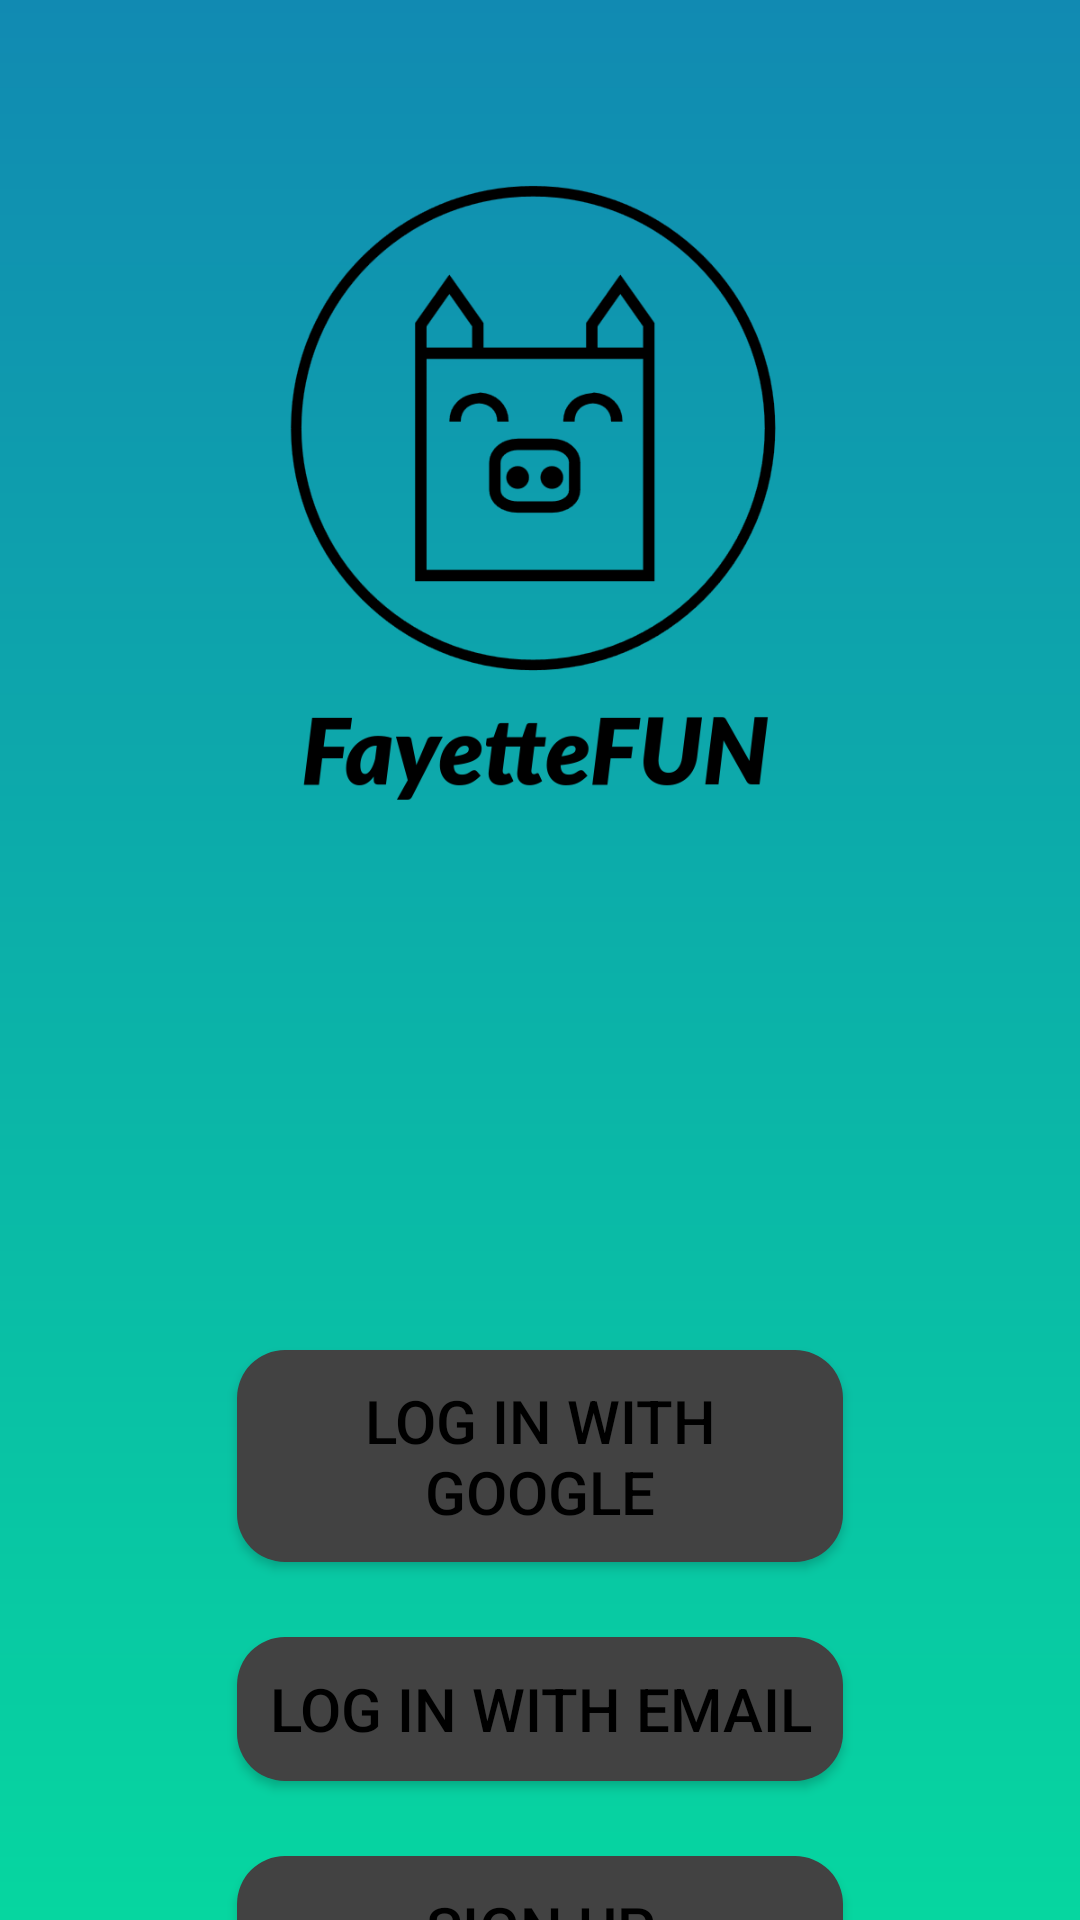

Layout XML and referenced resources for this Android screen:
<!-- AndroidManifest.xml: application theme AppTheme -->
<!-- res/layout/activity_login.xml -->
<?xml version="1.0" encoding="utf-8"?>
<androidx.constraintlayout.widget.ConstraintLayout xmlns:android="http://schemas.android.com/apk/res/android"
    xmlns:app="http://schemas.android.com/apk/res-auto"
    xmlns:tools="http://schemas.android.com/tools"
    android:layout_width="match_parent"
    android:layout_height="match_parent"
    android:background="@drawable/gradient_background">

    <Button
        android:id="@+id/buttonGoogle"
        android:layout_width="0dp"
        android:layout_height="wrap_content"
        android:layout_marginStart="79dp"
        android:layout_marginTop="450dp"
        android:layout_marginEnd="79dp"
        android:background="@drawable/rounded_button"
        android:padding="10dp"
        android:text="LOG IN WITH GOOGLE"
        android:textColor="#000000"
        android:textSize="20sp"
        app:layout_constraintEnd_toEndOf="parent"
        app:layout_constraintHorizontal_bias="0.0"
        app:layout_constraintStart_toStartOf="parent"
        app:layout_constraintTop_toTopOf="parent" />

    <Button
        android:id="@+id/buttonEmail"
        android:layout_width="0dp"
        android:layout_height="wrap_content"
        android:layout_marginTop="25dp"
        android:background="@drawable/rounded_button"
        android:padding="10dp"
        android:text="LOG IN WITH EMAIL"
        android:textColor="#000000"
        android:textSize="20sp"
        app:layout_constraintEnd_toEndOf="@+id/buttonGoogle"
        app:layout_constraintStart_toStartOf="@+id/buttonGoogle"
        app:layout_constraintTop_toBottomOf="@+id/buttonGoogle" />

    <Button
        android:id="@+id/buttonSignup"
        android:layout_width="0dp"
        android:layout_height="wrap_content"
        android:layout_marginTop="25dp"
        android:background="@drawable/rounded_button"
        android:backgroundTint="@null"
        android:padding="10dp"
        android:text="SIGN UP"
        android:textColor="#000000"
        android:textSize="20sp"
        app:layout_constraintEnd_toEndOf="@+id/buttonEmail"
        app:layout_constraintHorizontal_bias="0.0"
        app:layout_constraintStart_toStartOf="@+id/buttonEmail"
        app:layout_constraintTop_toBottomOf="@+id/buttonEmail" />

    <ImageView
        android:id="@+id/imageView2"
        android:layout_width="wrap_content"
        android:layout_height="wrap_content"
        android:layout_marginBottom="140dp"
        app:layout_constraintBottom_toBottomOf="parent"
        app:layout_constraintEnd_toEndOf="parent"
        app:layout_constraintHorizontal_bias="0.0"
        app:layout_constraintStart_toStartOf="parent"
        app:srcCompat="@drawable/fayettefun_logos_black" />

</androidx.constraintlayout.widget.ConstraintLayout>
<!-- resources referenced by this layout -->
<resources>
  <!-- drawable fayettefun_logos_black: png bitmap (drawable, 71866 bytes) -->
  <!-- drawable gradient_background (drawable) -->
  <?xml version="1.0" encoding="utf-8"?>
  <shape xmlns:android="http://schemas.android.com/apk/res/android">
      <gradient
          android:type="linear"
          android:angle="90"
          android:endColor="#118ab2"
          android:startColor="#06d6a0" />
  </shape>
  <!-- drawable rounded_button (drawable) -->
  <?xml version="1.0" encoding="utf-8"?>
  <shape xmlns:android="http://schemas.android.com/apk/res/android">
      <solid android:color="@color/colorPrimaryDark"/> 
      <corners android:radius="16dp"/> 
  </shape>
  <style name="AppTheme" parent="Theme.MaterialComponents.Light.DarkActionBar">
          
          <item name="colorPrimary">@color/colorPrimary</item>
          <item name="colorPrimaryDark">@color/colorPrimaryDark</item>
          <item name="colorAccent">@color/colorAccent</item>
      </style>
  <color name="colorPrimaryDark">#424242</color>
  <color name="colorPrimary">#F2F2F4</color>
  <color name="colorAccent">#611327</color>
</resources>
